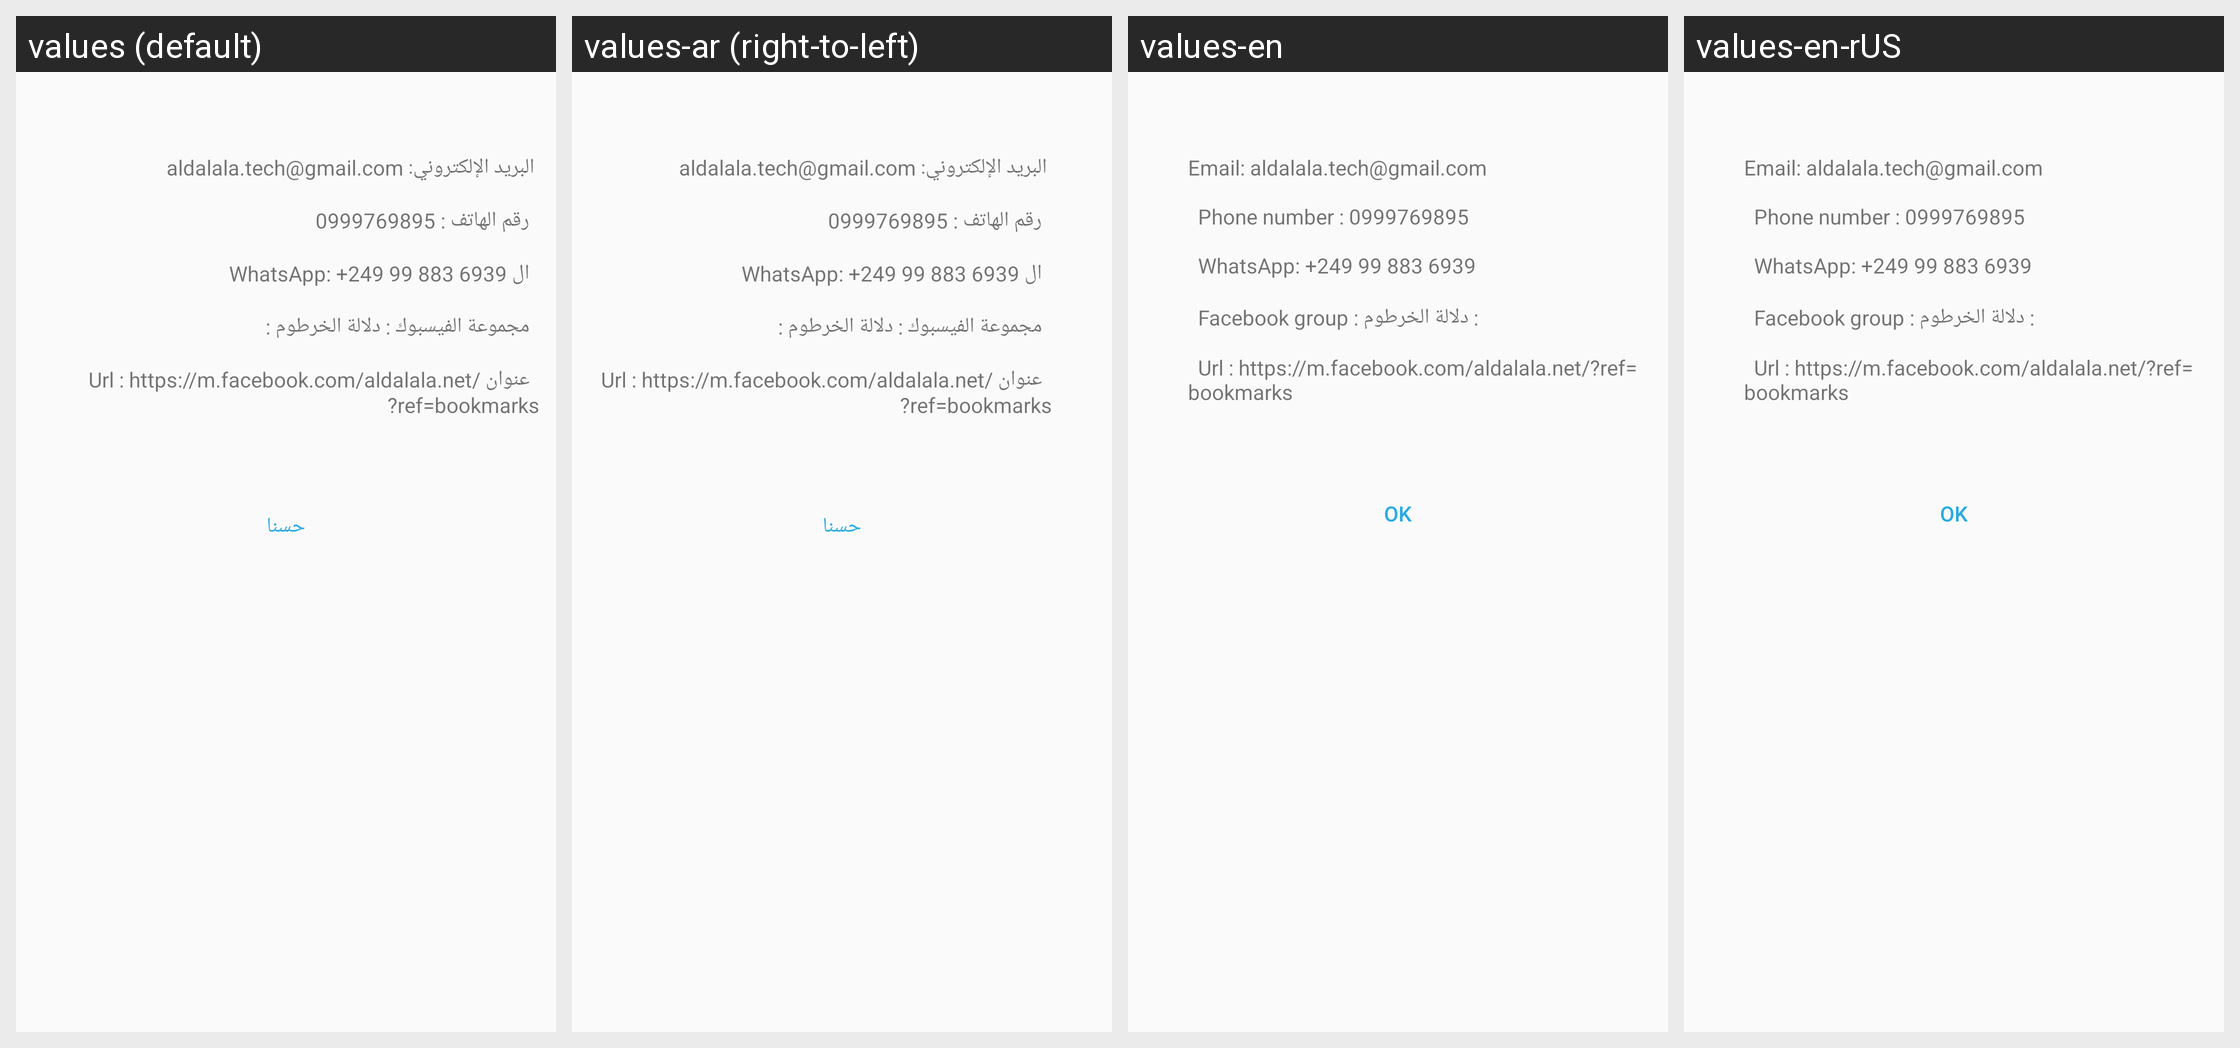

This grid shows one Android layout under several languages. Give, for every string resource on the screen, its name, the default text and each shown locale's text.
Android screen res/layout/activity_contact_us.xml rendered under 4 locales, left to right: values (default), values-ar (right-to-left), values-en, values-en-rUS. Device: Nexus 5 (rendered at 1080×1920; each locale shown at half size, 540×960, under a caption strip naming it); theme AppTheme.
Strings drawn on this screen, with the default value and each locale's value (text and hints the layout hard-codes, and strings that could not be matched under every locale, appear in the picture but are not listed):

contact_details
  values:  البريد الإلكتروني: aldalala.tech@gmail.com
      
        رقم الهاتف : 0999769895
      
        ال WhatsApp: +249 99 883 6939
      
        مجموعة الفيسبوك : دلالة الخرطوم :
      
        عنوان Url : https://m.facebook.com/aldalala.net/?ref=bookmarks
      
          
  values-ar:  البريد الإلكتروني: aldalala.tech@gmail.com
      
        رقم الهاتف : 0999769895
      
        ال WhatsApp: +249 99 883 6939
      
        مجموعة الفيسبوك : دلالة الخرطوم :
      
        عنوان Url : https://m.facebook.com/aldalala.net/?ref=bookmarks
      
          
  values-en: Email: aldalala.tech@gmail.com
      
        Phone number : 0999769895
      
        WhatsApp: +249 99 883 6939
      
        Facebook group : دلالة الخرطوم :
      
        Url : https://m.facebook.com/aldalala.net/?ref=bookmarks
      
       
  values-en-rUS: Email: aldalala.tech@gmail.com
      
        Phone number : 0999769895
      
        WhatsApp: +249 99 883 6939
      
        Facebook group : دلالة الخرطوم :
      
        Url : https://m.facebook.com/aldalala.net/?ref=bookmarks
      
       

ok
  values: حسنا
  values-ar: حسنا
  values-en: Ok
  values-en-rUS: Ok
